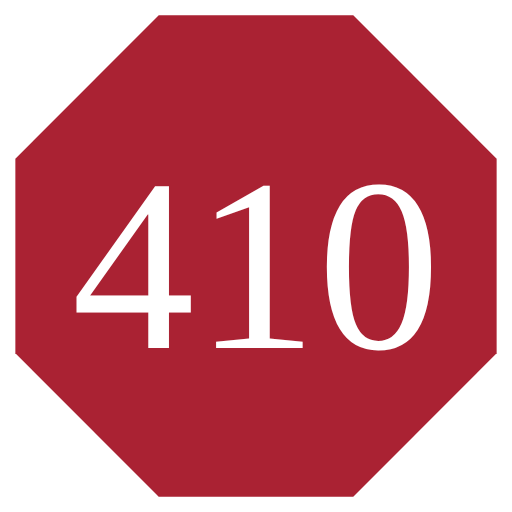
t = 0.00 s
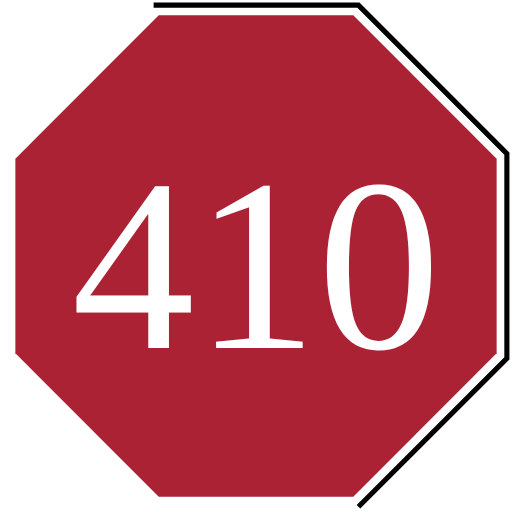
t = 1.00 s
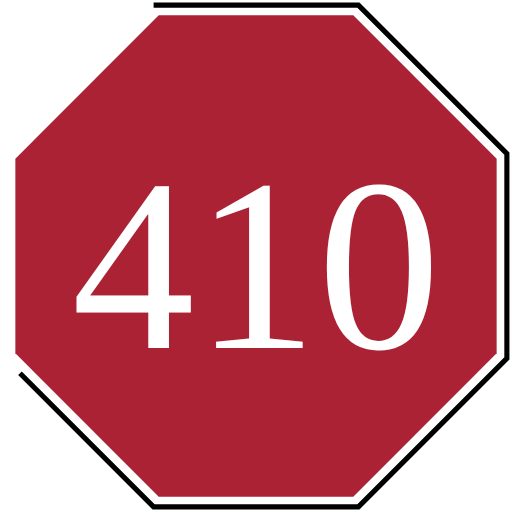
t = 1.47 s
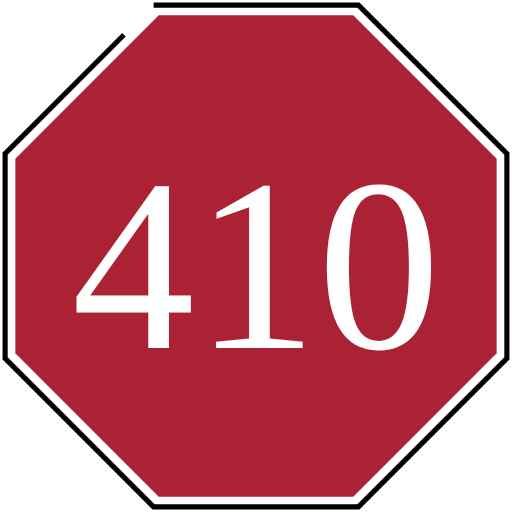
t = 1.94 s
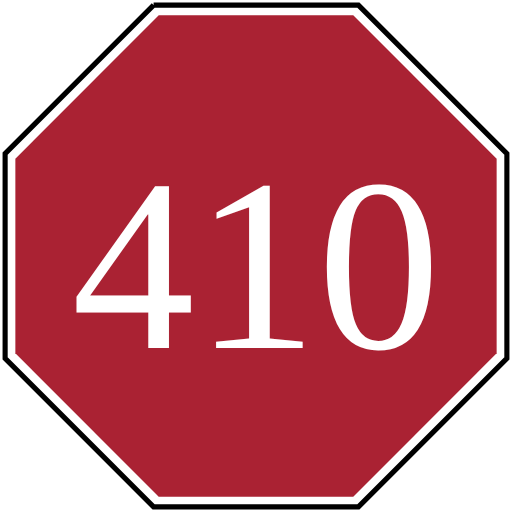
t = 2.42 s
t = 3.00 s: frame unchanged from t = 2.42 s, image omitted

The animated SVG that drew these frames (rendered in a browser with its animation timeline set to each time). Animation: 2 CSS @keyframes rules; one cycle of 3.00 s.

<svg xmlns="http://www.w3.org/2000/svg" viewBox="0 0 100 100" style="">
  <path d="M30,1h40l29,29v40l-29,29h-40l-29-29v-40z" stroke="#000" fill="none" class="enXhhcaq_0"></path> 
  <path d="M31,3h38l28,28v38l-28,28h-38l-28-28v-38z" fill="#a23" class="enXhhcaq_1"></path> 
  <text x="50" y="68" font-size="48" fill="#FFF" text-anchor="middle">410</text>
<style data-made-with="vivus-instant">.enXhhcaq_0{stroke-dasharray:325 327;stroke-dashoffset:326;animation:enXhhcaq_draw 2000ms linear 0ms forwards;}.enXhhcaq_1{stroke-dasharray:311 313;stroke-dashoffset:312;animation:enXhhcaq_draw 2000ms linear 1000ms forwards;}@keyframes enXhhcaq_draw{100%{stroke-dashoffset:0;}}@keyframes enXhhcaq_fade{0%{stroke-opacity:1;}94.44444444444444%{stroke-opacity:1;}100%{stroke-opacity:0;}}</style></svg>
